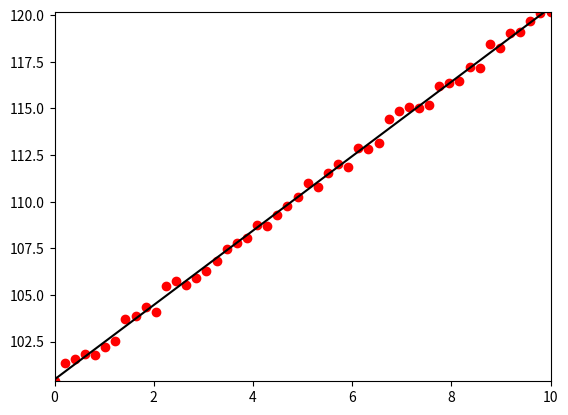

This chart was generated by the following Python code:
#!/usr/bin/env python

"""Experiment with logistic regression."""

import numpy as np
import matplotlib.pyplot as plt


def generate_points(n=500, min_=0, max_=1):
    """
    Generate a list of n points.

    Parameters
    ----------
    n : int
    min_ : float
    max_ : float

    Returns
    -------
    list
        List of length n with tuples (x, y) where x is in [min_, max_] and
        y is either 0 or 1.
    """
    assert max_ > min_
    ret = []
    np.random.seed(seed=42)
    for x in np.linspace(min_, max_, n):
        noise = np.random.random()

        def f(x):
            """Some function."""
            return 2.0*x+100.0
        ret.append((x, f(x)+noise))
    return ret


def get_weights(xs, ys):
    """Calculate weights with MSE and return transformed features."""
    xs = [[1, el] for el in xs]  # also get intercept
    xs = np.matrix(xs)
    ys = np.matrix(ys).transpose()
    w = (np.linalg.inv(xs.transpose() * xs) *
         xs.transpose() * ys)
    return w, xs


def main():
    """Orchestrate the generation and plotting of points."""
    points = generate_points(50, min_=0, max_=10)
    xs, ys = zip(*points)
    w, feats = get_weights(xs, ys)

    def f(t):
        ret = np.array(w.transpose()*np.matrix(t).transpose()).flatten()
        return list(ret)

    res = f(feats)
    plt.plot(xs, ys, 'ro', xs, res, 'k')
    plt.axis([min(xs), max(xs), min(ys), max(ys)])
    plt.show()

if __name__ == '__main__':
    main()
